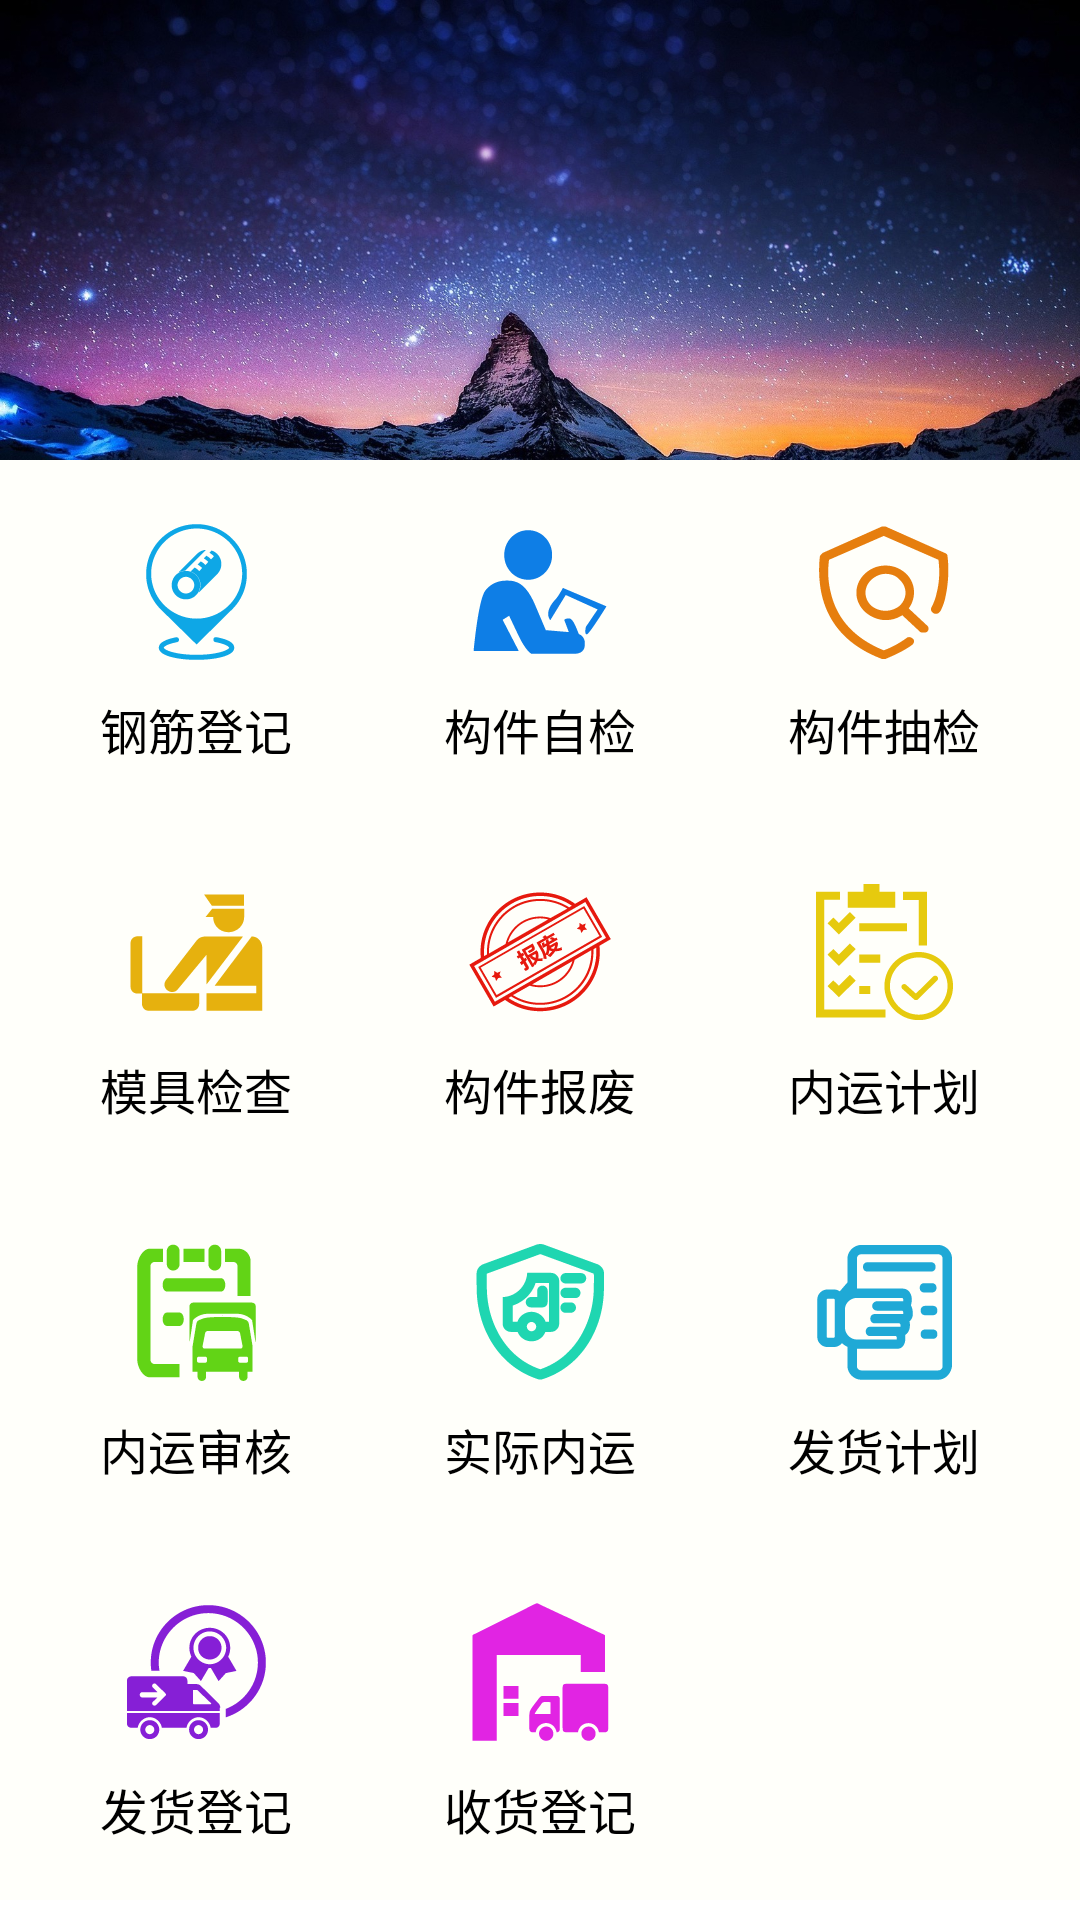

This screen was rendered from an Android layout file. Write that file and the resources it references.
<!-- AndroidManifest.xml: application theme AppTheme -->
<!-- res/layout/fg_content3.xml -->
<?xml version="1.0" encoding="utf-8"?>
<android.support.constraint.ConstraintLayout
    xmlns:android="http://schemas.android.com/apk/res/android"
    android:layout_width="match_parent"
    android:layout_height="match_parent">


    <ScrollView
        android:layout_width="match_parent"
        android:layout_height="match_parent">
        <LinearLayout
            android:layout_width="match_parent"
            android:layout_height="match_parent"
            android:orientation="vertical">


            <ImageView
                android:layout_width="match_parent"
                android:layout_height="wrap_content"
                android:src="@mipmap/image_big2"
                android:adjustViewBounds="true"
                />


            <LinearLayout
                android:layout_width="match_parent"
                android:layout_height="@dimen/dp_120"
                android:background="@color/white"
                android:orientation="horizontal"
                android:paddingTop="20dp"
                android:paddingBottom="20dp"
                android:paddingLeft="@dimen/dp_8"
                android:paddingRight="@dimen/dp_8"
                >

                <TextView
                    android:id="@+id/click_rebar"
                    android:layout_width="0dp"
                    android:layout_height="wrap_content"
                    android:layout_weight="1"
                    android:drawableTop="@mipmap/ic_a_rebar"
                    android:drawablePadding="10dp"
                    android:gravity="center"
                    android:text="钢筋登记"
                    android:textColor="@color/bg_black"
                    android:textSize="16sp" />

                <TextView
                    android:id="@+id/click_selfcheck"
                    android:layout_width="0dp"
                    android:layout_height="wrap_content"
                    android:layout_weight="1"
                    android:drawableTop="@mipmap/ic_a_selfcheck"
                    android:drawablePadding="10dp"
                    android:gravity="center"
                    android:text="构件自检"
                    android:textColor="@color/bg_black"
                    android:textSize="16sp"
                    />

                
                <TextView
                    android:id="@+id/click_randomcheck"
                    android:layout_width="0dp"
                    android:layout_height="wrap_content"
                    android:layout_weight="1"
                    android:drawableTop="@mipmap/ic_a_randomcheck"
                    android:drawablePadding="10dp"
                    android:gravity="center"
                    android:text="构件抽检"
                    android:textColor="@color/bg_black"
                    android:textSize="16sp" />
            </LinearLayout>
            <LinearLayout
                android:layout_width="match_parent"
                android:layout_height="@dimen/dp_120"
                android:background="@color/white"
                android:orientation="horizontal"
                android:paddingTop="20dp"
                android:paddingBottom="20dp"
                android:paddingLeft="@dimen/dp_8"
                android:paddingRight="@dimen/dp_8">

                <TextView
                    android:id="@+id/click_templatecheck"
                    android:layout_width="0dp"
                    android:layout_height="wrap_content"
                    android:layout_weight="1"
                    android:drawableTop="@mipmap/ic_a_templatecheck"
                    android:drawablePadding="10dp"
                    android:gravity="center"
                    android:text="模具检查"
                    android:textColor="@color/bg_black"
                    android:textSize="16sp" />

                <TextView
                    android:id="@+id/click_badgoods"
                    android:layout_width="0dp"
                    android:layout_height="wrap_content"
                    android:layout_weight="1"
                    android:drawableTop="@mipmap/ic_a_bad"
                    android:drawablePadding="10dp"
                    android:gravity="center"
                    android:text="构件报废"
                    android:textColor="@color/bg_black"
                    android:textSize="16sp"

                    />

                
                <TextView
                    android:id="@+id/click_tranferplan"
                    android:layout_width="0dp"
                    android:layout_height="wrap_content"
                    android:layout_weight="1"
                    android:drawableTop="@mipmap/ic_a_transferplan"
                    android:drawablePadding="10dp"
                    android:gravity="center"
                    android:text="内运计划"
                    android:textColor="@color/bg_black"
                    android:textSize="16sp" />
            </LinearLayout>
            <LinearLayout
                android:layout_width="match_parent"
                android:layout_height="@dimen/dp_120"
                android:background="@color/white"
                android:orientation="horizontal"
                android:paddingTop="20dp"
                android:paddingBottom="20dp"
                android:paddingLeft="@dimen/dp_8"
                android:paddingRight="@dimen/dp_8">

                <TextView
                    android:id="@+id/click_transfercheck"
                    android:layout_width="0dp"
                    android:layout_height="wrap_content"
                    android:layout_weight="1"
                    android:drawableTop="@mipmap/ic_a_transfercheck"
                    android:drawablePadding="10dp"
                    android:gravity="center"
                    android:text="内运审核"
                    android:textColor="@color/bg_black"
                    android:textSize="16sp" />

                <TextView
                    android:id="@+id/click_transferlocation"
                    android:layout_width="0dp"
                    android:layout_height="wrap_content"
                    android:layout_weight="1"
                    android:drawableTop="@mipmap/ic_a_transferlocation"
                    android:drawablePadding="10dp"
                    android:gravity="center"
                    android:text="实际内运"
                    android:textColor="@color/bg_black"
                    android:textSize="16sp"
                    />

                
                <TextView
                    android:id="@+id/click_deliverplan"
                    android:layout_width="0dp"
                    android:layout_height="wrap_content"
                    android:layout_weight="1"
                    android:drawableTop="@mipmap/ic_a_deliverplan"
                    android:drawablePadding="10dp"
                    android:gravity="center"
                    android:text="发货计划"
                    android:textColor="@color/bg_black"
                    android:textSize="16sp" />
            </LinearLayout>
            <LinearLayout
                android:layout_width="match_parent"
                android:layout_height="@dimen/dp_120"
                android:background="@color/white"
                android:orientation="horizontal"
                android:paddingTop="20dp"
                android:paddingBottom="20dp"
                android:paddingLeft="@dimen/dp_8"
                android:paddingRight="@dimen/dp_8">

                <TextView
                    android:id="@+id/click_deliverlogin"
                    android:layout_width="0dp"
                    android:layout_height="wrap_content"
                    android:layout_weight="1"
                    android:drawableTop="@mipmap/ic_a_deliverlogin"
                    android:drawablePadding="10dp"
                    android:gravity="center"
                    android:text="发货登记"
                    android:textColor="@color/bg_black"
                    android:textSize="16sp" />

                <TextView
                    android:id="@+id/click_getgoods"
                    android:layout_width="0dp"
                    android:layout_height="wrap_content"
                    android:layout_weight="1"
                    android:drawableTop="@mipmap/ic_a_getgood"
                    android:drawablePadding="10dp"
                    android:gravity="center"
                    android:text="收货登记"
                    android:textColor="@color/bg_black"
                    android:textSize="16sp"
                    />

                
                <TextView
                    android:id="@+id/scanBtn"
                    android:layout_width="0dp"
                    android:layout_height="wrap_content"
                    android:layout_weight="1"
                    android:drawableTop="@mipmap/ic_a_getgood"
                    android:drawablePadding="10dp"
                    android:gravity="center"
                    android:text="扫一扫"
                    android:textColor="@color/bg_black"
                    android:textSize="16sp"
                    android:visibility="invisible" />
            </LinearLayout>




        </LinearLayout>
    </ScrollView>
</android.support.constraint.ConstraintLayout>
<!-- resources referenced by this layout -->
<resources>
  <color name="bg_black">#000000</color>
  <color name="white">#fffffa</color>
  <dimen name="dp_120">120dp</dimen>
  <dimen name="dp_8">8dp</dimen>
  <!-- mipmap ic_a_bad: png bitmap (mipmap-xxhdpi, 9020 bytes) -->
  <!-- mipmap ic_a_deliverlogin: png bitmap (mipmap-xxhdpi, 6478 bytes) -->
  <!-- mipmap ic_a_deliverplan: png bitmap (mipmap-xxhdpi, 4702 bytes) -->
  <!-- mipmap ic_a_getgood: png bitmap (mipmap-xxhdpi, 4278 bytes) -->
  <!-- mipmap ic_a_randomcheck: png bitmap (mipmap-xxhdpi, 5730 bytes) -->
  <!-- mipmap ic_a_rebar: png bitmap (mipmap-xxhdpi, 6042 bytes) -->
  <!-- mipmap ic_a_selfcheck: png bitmap (mipmap-xxhdpi, 5150 bytes) -->
  <!-- mipmap ic_a_templatecheck: png bitmap (mipmap-xxhdpi, 4441 bytes) -->
  <!-- mipmap ic_a_transfercheck: png bitmap (mipmap-xxhdpi, 4760 bytes) -->
  <!-- mipmap ic_a_transferlocation: png bitmap (mipmap-xxhdpi, 6028 bytes) -->
  <!-- mipmap ic_a_transferplan: png bitmap (mipmap-xxhdpi, 5214 bytes) -->
  <!-- mipmap image_big2: jpg bitmap (mipmap-xxhdpi, 322827 bytes) -->
  <style name="AppTheme" parent="QMUI.Compat.NoActionBar">
          
          
  
          
          
  
          
  
          
          
          
          <item name="android:textAppearanceListItemSmall">@style/QDTextAppearanceListItemSmall</item>
          <item name="android:textAppearanceListItem">@style/QDtextAppearanceListItem</item>
          <item name="android:listPreferredItemHeight">?attr/qmui_list_item_height_higher</item>
          <item name="android:listPreferredItemHeightSmall">?attr/qmui_list_item_height</item>
  
          
          <item name="qmui_config_color_blue">@color/app_color_blue</item>
          <item name="qmui_round_btn_bg_color">@color/s_btn_blue_bg</item>
          <item name="qmui_round_btn_border_color">@color/s_btn_blue_border</item>
          <item name="qmui_round_btn_text_color">@color/s_btn_blue_text</item>
          <item name="qmui_content_spacing_horizontal">20dp</item>
          <item name="qmui_content_padding_horizontal">@dimen/qmui_content_spacing_horizontal</item>
  
          <item name="QMUITopBarStyle">@style/QDTopBar</item>
  
          
          <item name="app_primary_color">?attr/qmui_config_color_blue</item>
          <item name="app_content_bg_color">@color/qmui_config_color_white</item>
  
      </style>
  <style name="QDTextAppearanceListItemSmall">
          <item name="android:textColor">?attr/qmui_config_color_gray_4</item>
          <item name="android:textSize">16sp</item>
          <item name="android:background">?attr/qmui_s_list_item_bg_with_border_bottom_inset_left
          </item>
      </style>
  <style name="QDtextAppearanceListItem">
          <item name="android:textColor">?attr/qmui_config_color_black</item>
          <item name="android:textSize">18sp</item>
          <item name="android:background">?attr/qmui_s_list_item_bg_with_border_bottom_inset_left
          </item>
      </style>
  <color name="app_color_blue">#00A8E1</color>
  <style name="QDTopBar" parent="QMUI.TopBar">
          <item name="qmui_topbar_bg_color">?attr/app_primary_color</item>
          <item name="qmui_topbar_title_color">@color/qmui_config_color_white</item>
          <item name="qmui_topbar_subtitle_color">@color/qmui_config_color_white</item>
          <item name="qmui_topbar_text_btn_color_state_list">@color/s_topbar_btn_color</item>
          <item name="qmui_topbar_height">48dp</item>
          <item name="qmui_topbar_image_btn_height">48dp</item>
      </style>
</resources>
